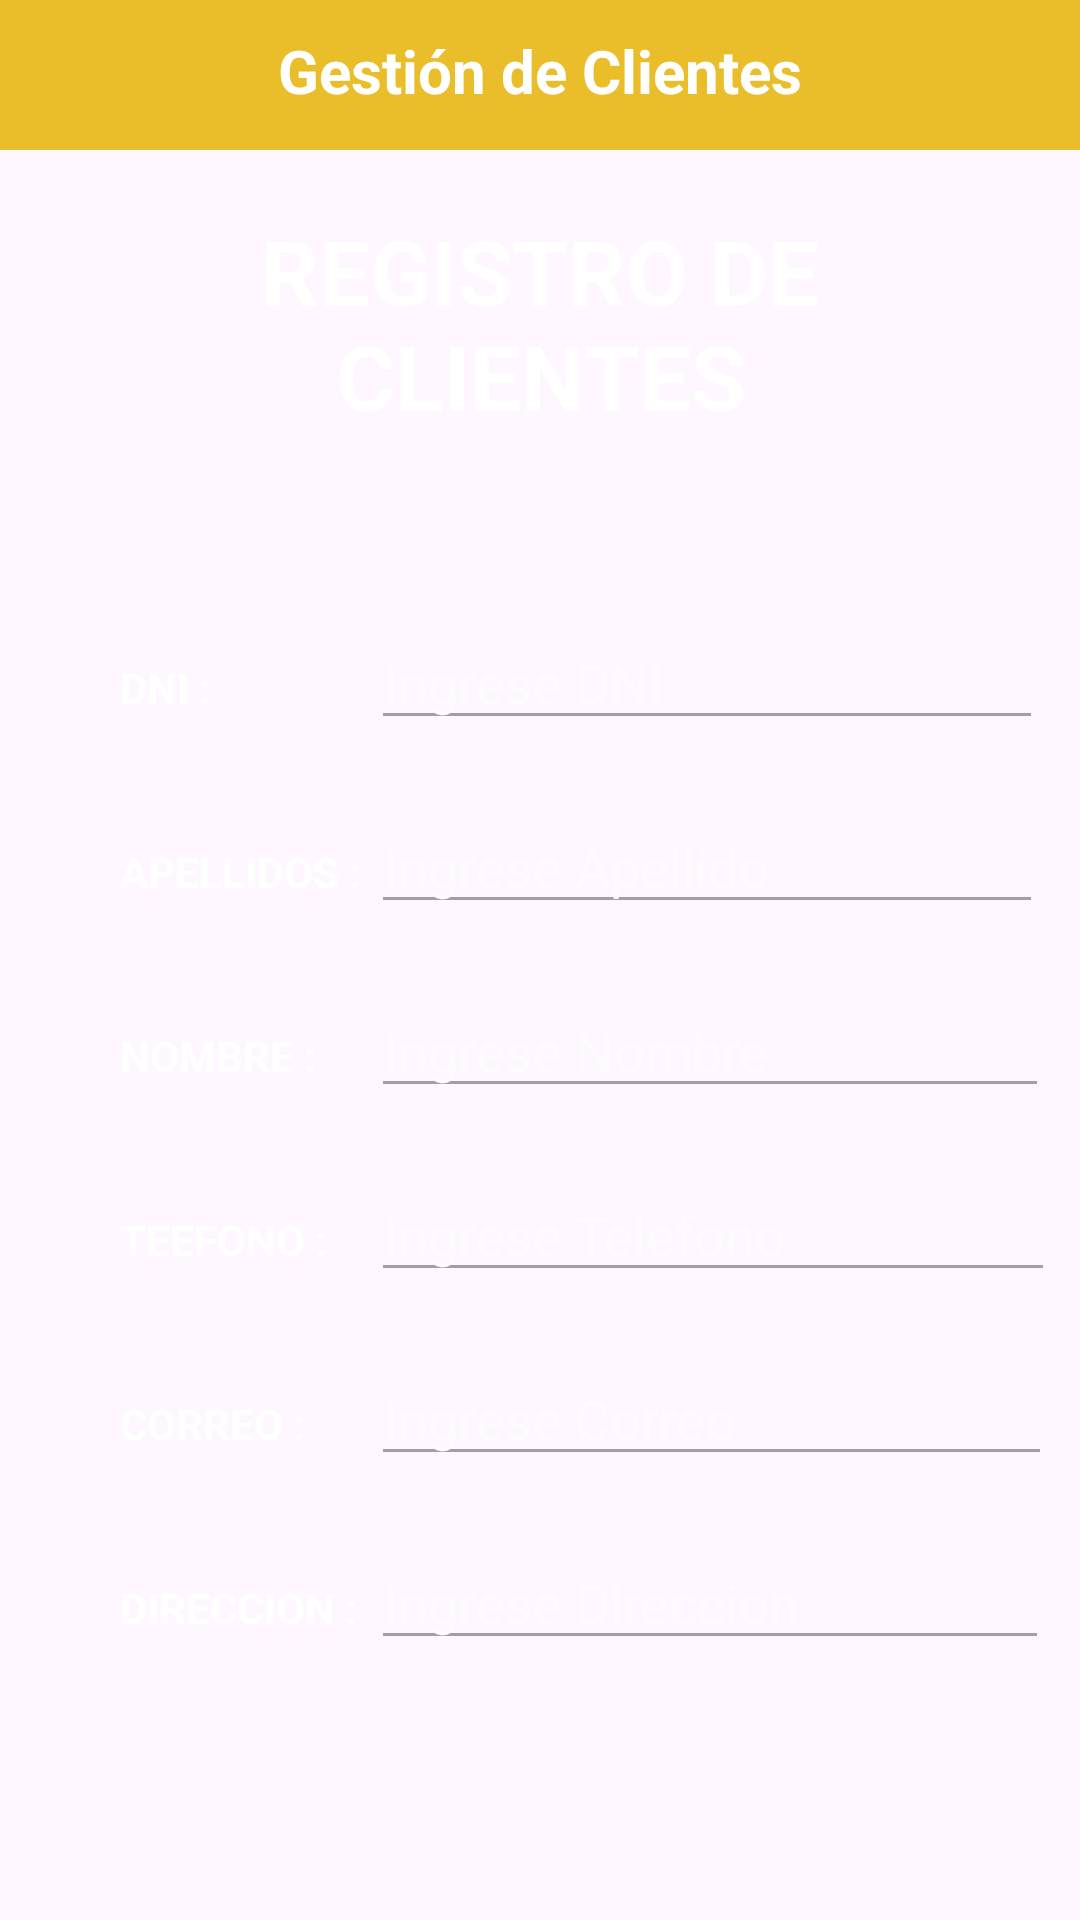

Here is an Android app screen rendered from its layout file. Give the layout XML and the strings, colors and styles it references.
<!-- AndroidManifest.xml: application theme Theme.AppMovil1355754 -->
<!-- res/layout/activity_registrarcliente.xml -->
<?xml version="1.0" encoding="utf-8"?>
<LinearLayout xmlns:android="http://schemas.android.com/apk/res/android"
    xmlns:app="http://schemas.android.com/apk/res-auto"
    xmlns:tools="http://schemas.android.com/tools"
    android:id="@+id/main"
    android:layout_width="match_parent"
    android:layout_height="match_parent"
    tools:context=".MainActivity"
    android:orientation="vertical"
    android:background="@drawable/fondo">

    <LinearLayout
        android:layout_width="match_parent"
        android:layout_height="50dp"
        android:background="#eabe2b">

        <TextView
            android:layout_width="match_parent"
            android:layout_height="wrap_content"
            android:text="Gestión de Clientes"
            android:textColor="@color/white"
            android:textSize="20sp"
            android:textStyle="bold"
            android:layout_margin="10dp"
            android:gravity="center"/>
    </LinearLayout>

    <TextView
        android:layout_width="match_parent"
        android:layout_height="wrap_content"
        android:text="REGISTRO DE CLIENTES"
        android:textColor="@color/white"
        android:textSize="30sp"
        android:textStyle="bold"
        android:layout_margin="20dp"
        android:gravity="center"/>

    <GridLayout
        android:layout_width="match_parent"
        android:layout_height="wrap_content"
        android:columnCount="6"
        android:rowCount="6">

        <TextView
            android:layout_width="wrap_content"
            android:layout_height="wrap_content"
            android:layout_row="0"
            android:layout_column="0"
            android:layout_marginStart="40dp"
            android:layout_marginTop="40dp"
            android:text="DNI : "
            android:textColor="@color/white"
            android:textStyle="bold" />

        <TextView
            android:layout_width="wrap_content"
            android:layout_height="wrap_content"
            android:layout_row="1"
            android:layout_column="0"
            android:layout_marginStart="40dp"
            android:layout_marginTop="20dp"
            android:text="APELLIDOS : "
            android:textColor="@color/white"
            android:textStyle="bold" />

        <TextView
            android:layout_width="wrap_content"
            android:layout_height="wrap_content"
            android:layout_row="2"
            android:layout_column="0"
            android:layout_marginStart="40dp"
            android:layout_marginTop="20dp"
            android:text="NOMBRE : "
            android:textColor="@color/white"
            android:textStyle="bold" />

        <TextView
            android:layout_width="wrap_content"
            android:layout_height="wrap_content"
            android:layout_row="3"
            android:layout_column="0"
            android:layout_marginStart="40dp"
            android:layout_marginTop="20dp"
            android:text="TEEFONO : "
            android:textColor="@color/white"
            android:textStyle="bold" />

        <TextView
            android:layout_width="wrap_content"
            android:layout_height="wrap_content"
            android:layout_row="4"
            android:layout_column="0"
            android:layout_marginStart="40dp"
            android:layout_marginTop="20dp"
            android:text="CORREO : "
            android:textColor="@color/white"
            android:textStyle="bold" />

        <TextView
            android:layout_width="wrap_content"
            android:layout_height="wrap_content"
            android:layout_row="5"
            android:layout_column="0"
            android:layout_marginStart="40dp"
            android:layout_marginTop="20dp"
            android:text="DIRECCION : "
            android:textColor="@color/white"
            android:textStyle="bold" />

        <EditText
            android:id="@+id/txtdnicliente"
            android:layout_width="224dp"
            android:layout_height="wrap_content"
            android:layout_row="0"
            android:layout_column="1"
            android:layout_marginTop="40dp"
            android:alpha="0.5"
            android:hint="Ingrese DNI"
            android:inputType="number"
            android:maxLength="8"
            android:textColor="@color/white"
            android:textColorHint="@color/white" />


        <EditText
            android:id="@+id/txtapellidocliente"
            android:layout_width="224dp"
            android:layout_height="wrap_content"
            android:layout_row="1"
            android:layout_column="1"
            android:layout_marginTop="20dp"
            android:alpha="0.5"
            android:hint="Ingrese Apellido"
            android:inputType="text"
            android:maxLength="20"
            android:textColor="@color/white"
            android:textColorHint="@color/white" />

        <EditText
            android:id="@+id/txtnombrecliente"
            android:layout_width="226dp"
            android:layout_height="wrap_content"
            android:layout_row="2"
            android:layout_column="1"
            android:layout_marginTop="20dp"
            android:alpha="0.5"
            android:hint="Ingrese Nombre"
            android:inputType="text"
            android:maxLength="20"
            android:textColor="@color/white"
            android:textColorHint="@color/white" />

        <EditText
            android:id="@+id/txttelefonocliente"
            android:layout_width="228dp"
            android:layout_height="wrap_content"
            android:layout_row="3"
            android:layout_column="1"
            android:layout_marginTop="20dp"
            android:alpha="0.5"
            android:hint="Ingrese Telefono"
            android:inputType="number"
            android:maxLength="20"
            android:textColor="@color/white"
            android:textColorHint="@color/white" />

        <EditText
            android:id="@+id/txtcorreocliente"
            android:layout_width="227dp"
            android:layout_height="wrap_content"
            android:layout_row="4"
            android:layout_column="1"
            android:layout_marginTop="20dp"
            android:alpha="0.5"
            android:hint="Ingrese Correo"
            android:inputType="text"
            android:maxLength="20"
            android:textColor="@color/white"
            android:textColorHint="@color/white" />

        <EditText
            android:id="@+id/txtdireccioncliente"
            android:layout_width="226dp"
            android:layout_height="wrap_content"
            android:layout_row="5"
            android:layout_column="1"
            android:layout_marginTop="20dp"
            android:alpha="0.5"
            android:hint="Ingrese Dirección"
            android:inputType="text"
            android:maxLength="20"
            android:textColor="@color/white"
            android:textColorHint="@color/white" />


    </GridLayout>
    <GridLayout
        android:layout_width="wrap_content"
        android:layout_height="wrap_content"
        android:columnCount="3"
        android:rowCount="1"
        android:layout_margin="43dp">
        <Button
            android:id="@+id/btnRegistrarCliente"
            android:layout_width="match_parent"
            android:layout_height="wrap_content"
            android:text="Registrar"
            android:layout_column="0"
            android:layout_row="0"
            android:layout_marginEnd="10dp"
            android:backgroundTint="@color/white"
            android:textColor="@color/black"/>
        <Button
            android:id="@+id/btnLimpiarCliente"
            android:layout_width="match_parent"
            android:layout_height="wrap_content"
            android:text="Limpiar"
            android:layout_column="1"
            android:layout_row="0"
            android:layout_marginEnd="10dp"
            android:backgroundTint="#eabe2b"
            android:textColor="@color/black"/>
        <Button
            android:id="@+id/btnCancelarCliente"
            android:layout_width="match_parent"
            android:layout_height="wrap_content"
            android:text="Cancelar"
            android:layout_column="2"
            android:layout_row="0"
            android:layout_marginEnd="10dp"
            android:backgroundTint="@color/white"
            android:textColor="@color/black"/>

    </GridLayout>
</LinearLayout>
<!-- resources referenced by this layout -->
<resources>
  <style name="Theme.AppMovil1355754" parent="Base.Theme.AppMovil1355754" />
  <style name="Base.Theme.AppMovil1355754" parent="Theme.Material3.DayNight.NoActionBar">
          
          
      </style>
  <!-- not gathered from this repository: default colours our renderer supplied (Android Studio template values) -->
  <color name="black">#FF000000</color>
  <color name="white">#FFFFFFFF</color>
</resources>
